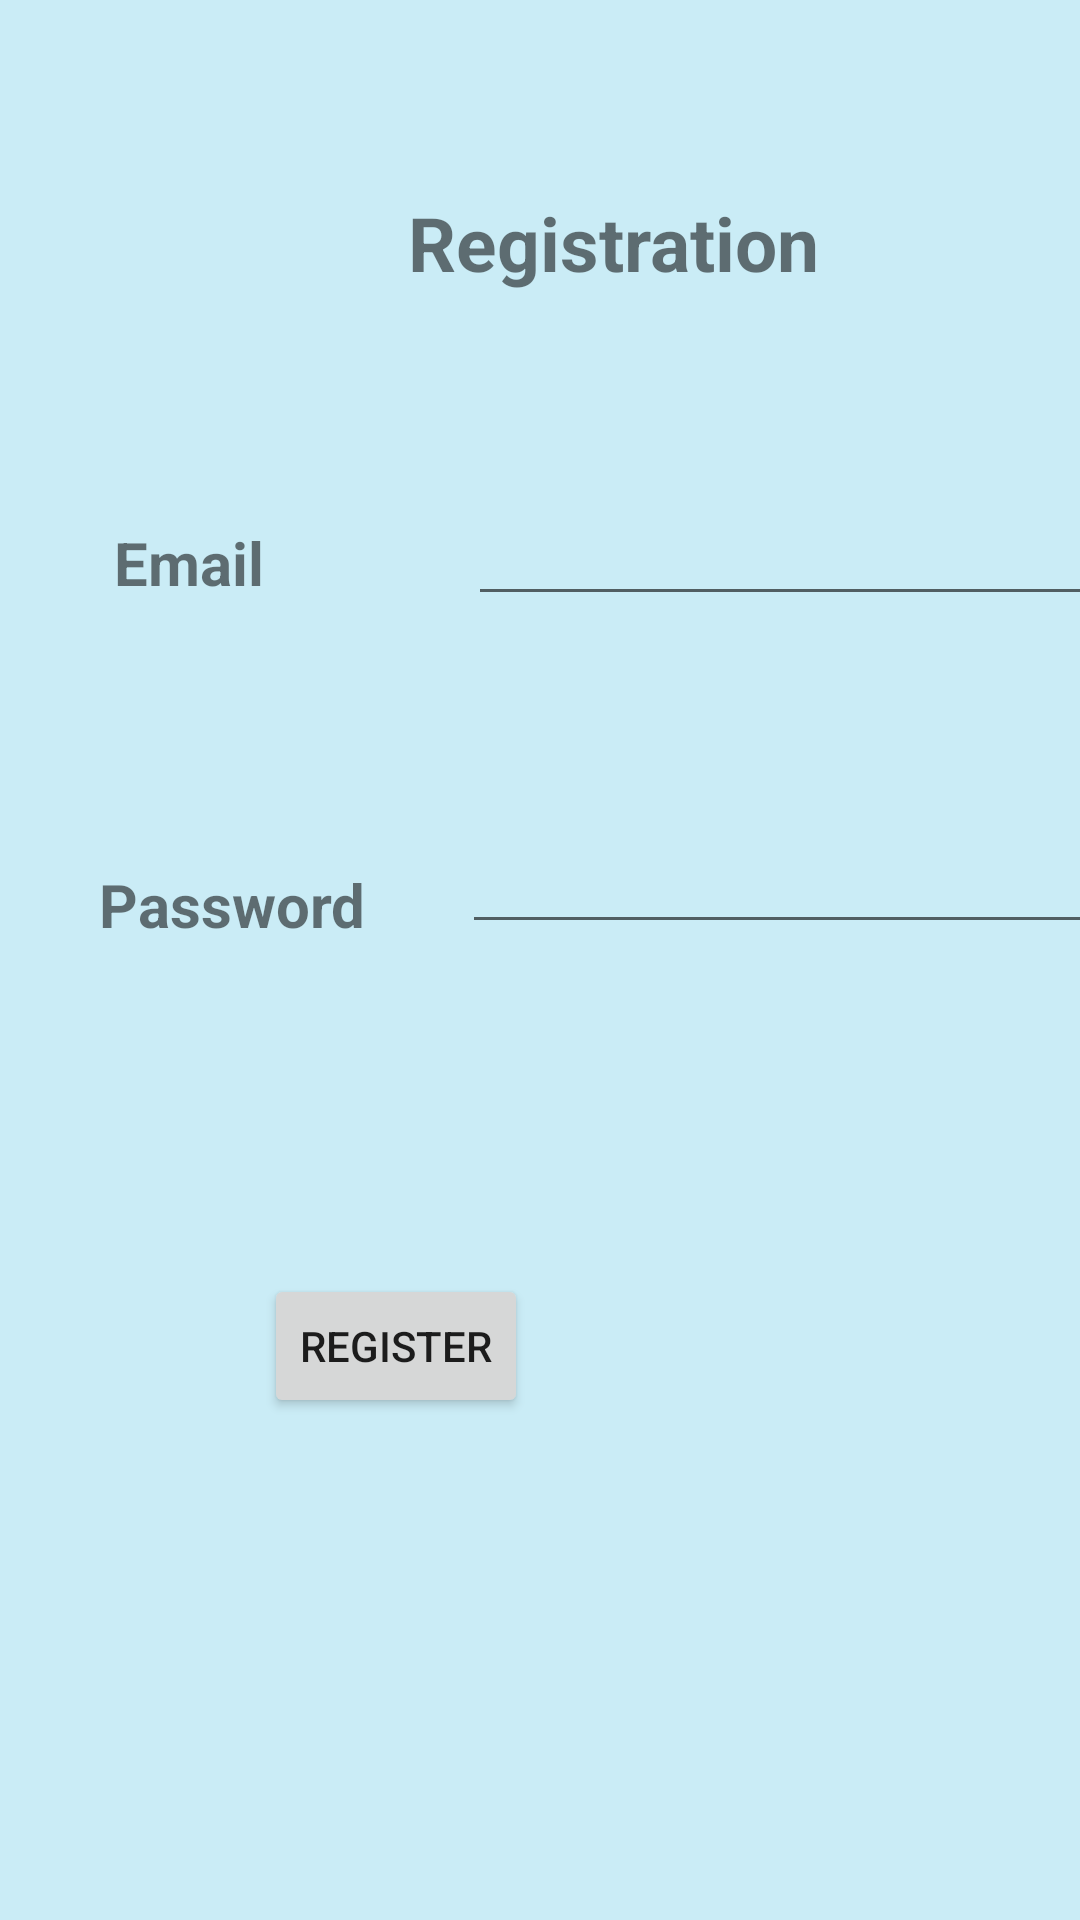

Write the Android layout XML for this screen, with the resource values it uses.
<!-- AndroidManifest.xml: application theme Theme.MyATLABProject1 -->
<!-- res/layout/activity_registrationpg.xml -->
<?xml version="1.0" encoding="utf-8"?>
<androidx.constraintlayout.widget.ConstraintLayout xmlns:android="http://schemas.android.com/apk/res/android"
    xmlns:app="http://schemas.android.com/apk/res-auto"
    xmlns:tools="http://schemas.android.com/tools"
    android:layout_width="match_parent"
    android:layout_height="match_parent"
    android:background="#CAECF6"
    tools:context=".registrationpg">

    <TextView
        android:id="@+id/textView5"
        android:layout_width="wrap_content"
        android:layout_height="wrap_content"
        android:layout_marginStart="38dp"
        android:layout_marginTop="174dp"
        android:text="Email"
        android:textStyle="bold"
        android:textSize="20sp"
        app:layout_constraintStart_toStartOf="parent"
        app:layout_constraintTop_toTopOf="parent" />

    <EditText
        android:id="@+id/myemail"
        android:layout_width="wrap_content"
        android:layout_height="wrap_content"
        android:layout_marginStart="68dp"
        android:layout_marginTop="164dp"
        android:ems="10"
        android:inputType="textPersonName"
        app:layout_constraintStart_toEndOf="@+id/textView5"
        app:layout_constraintTop_toTopOf="parent" />

    <TextView
        android:id="@+id/textView6"
        android:layout_width="wrap_content"
        android:layout_height="wrap_content"
        android:layout_marginStart="33dp"
        android:layout_marginTop="87dp"
        android:text="Password"
        android:textStyle="bold"
        android:textSize="20sp"
        app:layout_constraintStart_toStartOf="parent"
        app:layout_constraintTop_toBottomOf="@+id/textView5" />

    <EditText
        android:id="@+id/passwrd"
        android:layout_width="wrap_content"
        android:layout_height="wrap_content"
        android:layout_marginStart="32dp"
        android:layout_marginTop="68dp"
        android:ems="10"
        android:inputType="textPassword"
        app:layout_constraintStart_toEndOf="@+id/textView6"
        app:layout_constraintTop_toBottomOf="@+id/myemail" />

    <Button
        android:id="@+id/registerbtn"
        android:layout_width="wrap_content"
        android:layout_height="wrap_content"
        android:layout_marginTop="110dp"
        android:layout_marginEnd="184dp"
        android:text="Register"
        app:layout_constraintEnd_toEndOf="parent"
        app:layout_constraintTop_toBottomOf="@+id/passwrd" />

    <TextView
        android:id="@+id/textView10"
        android:layout_width="wrap_content"
        android:layout_height="wrap_content"
        android:layout_marginStart="136dp"
        android:layout_marginTop="64dp"
        android:text="Registration"
        android:textSize="25sp"
        android:textStyle="bold"
        app:layout_constraintStart_toStartOf="parent"
        app:layout_constraintTop_toTopOf="parent" />
</androidx.constraintlayout.widget.ConstraintLayout>
<!-- resources referenced by this layout -->
<resources>
  <style name="Theme.MyATLABProject1" parent="Theme.MaterialComponents.DayNight.DarkActionBar">
          
          <item name="colorPrimary">@color/purple_500</item>
          <item name="colorPrimaryVariant">@color/purple_700</item>
          <item name="colorOnPrimary">@color/white</item>
          
          <item name="colorSecondary">@color/teal_200</item>
          <item name="colorSecondaryVariant">@color/teal_700</item>
          <item name="colorOnSecondary">@color/black</item>
          
          <item name="android:statusBarColor" tools:targetApi="l">?attr/colorPrimaryVariant</item>
          
      </style>
  <color name="purple_500">#FF6200EE</color>
  <color name="purple_700">#FF3700B3</color>
  <color name="white">#FFFFFFFF</color>
  <color name="teal_200">#FF03DAC5</color>
  <color name="teal_700">#FF018786</color>
  <color name="black">#FF000000</color>
</resources>
